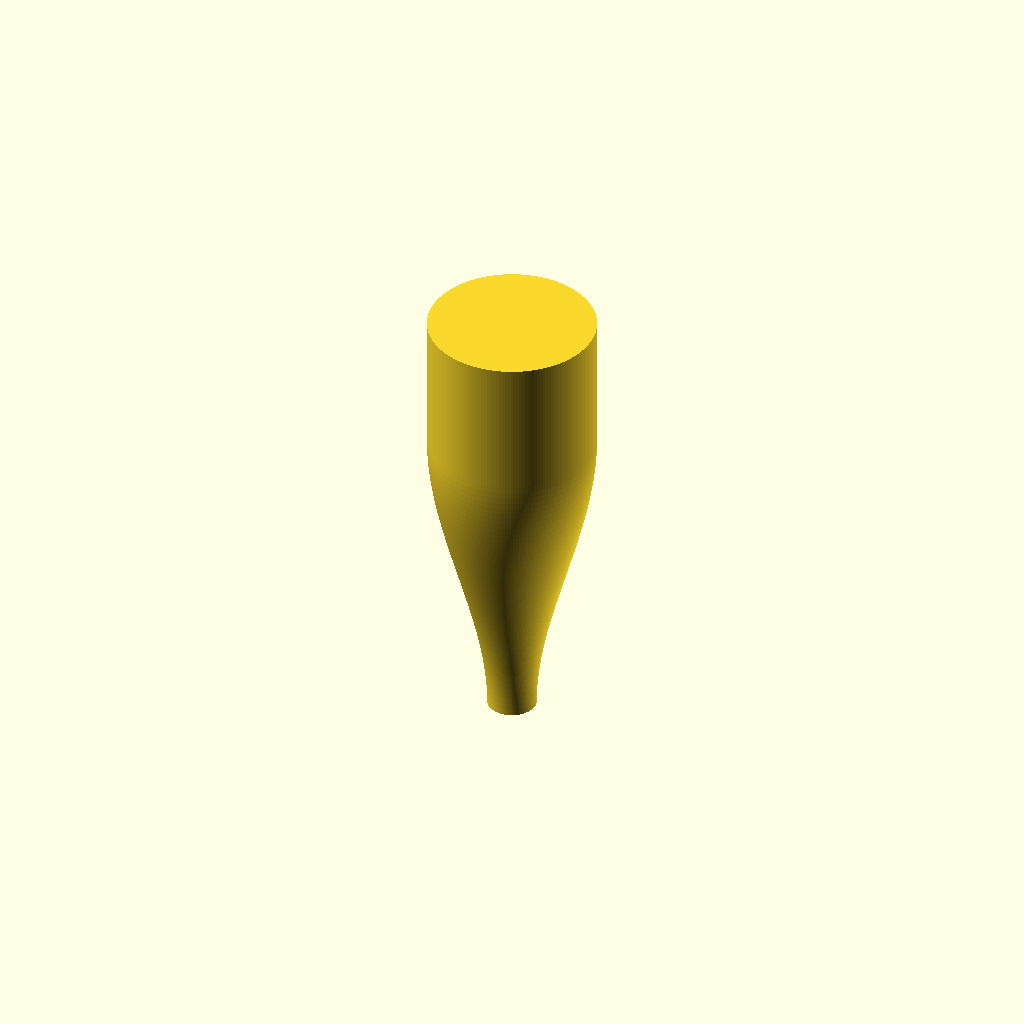
Cell 1: the model at its default parameters.
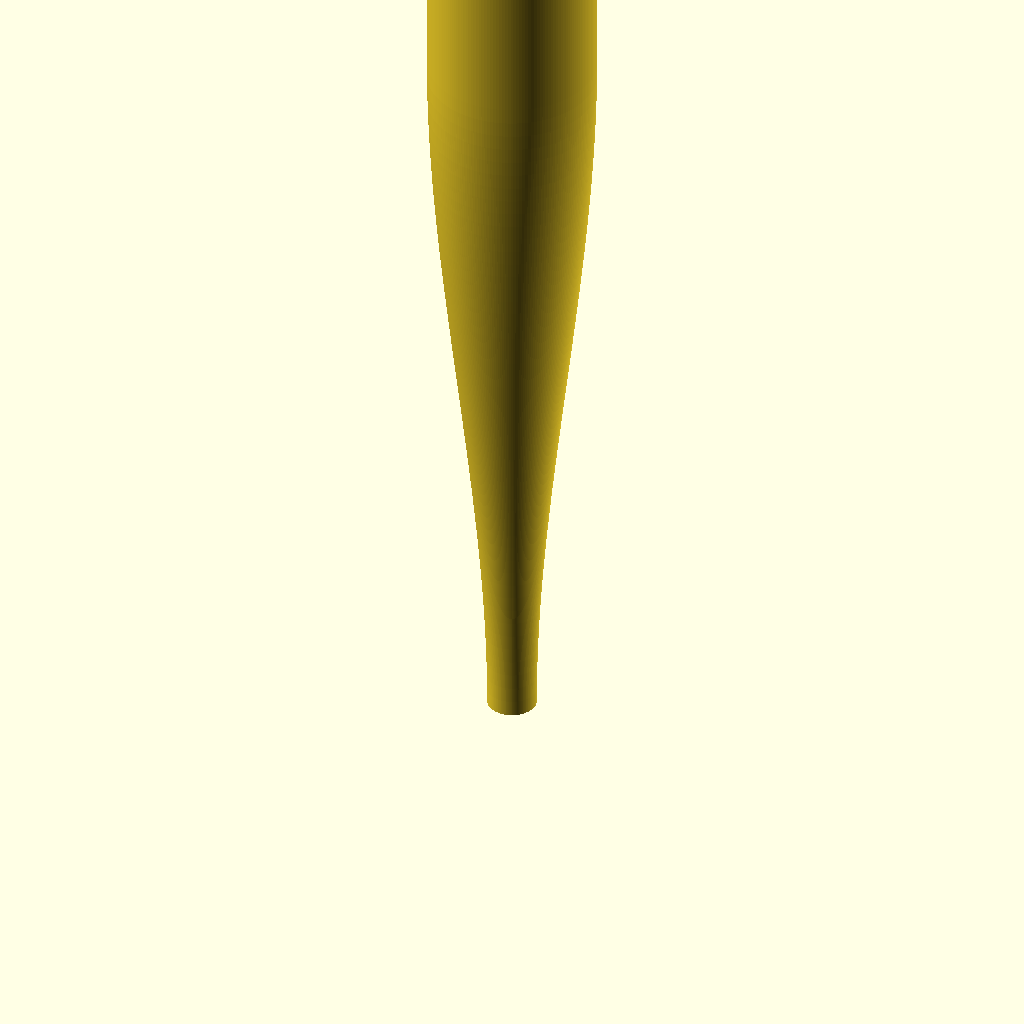
Cell 2 — head_length set to 130, the other parameters unchanged.
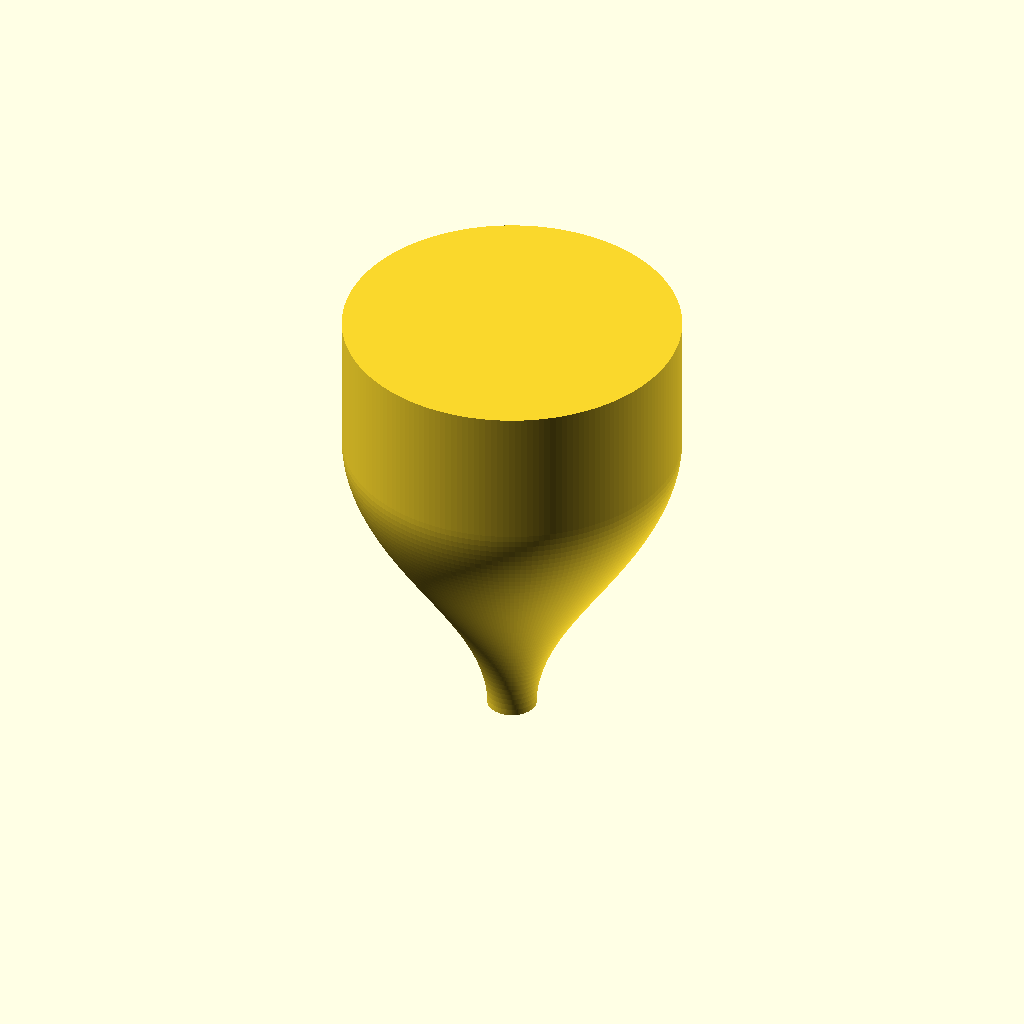
Cell 3: the same model with max_diameter = 48.
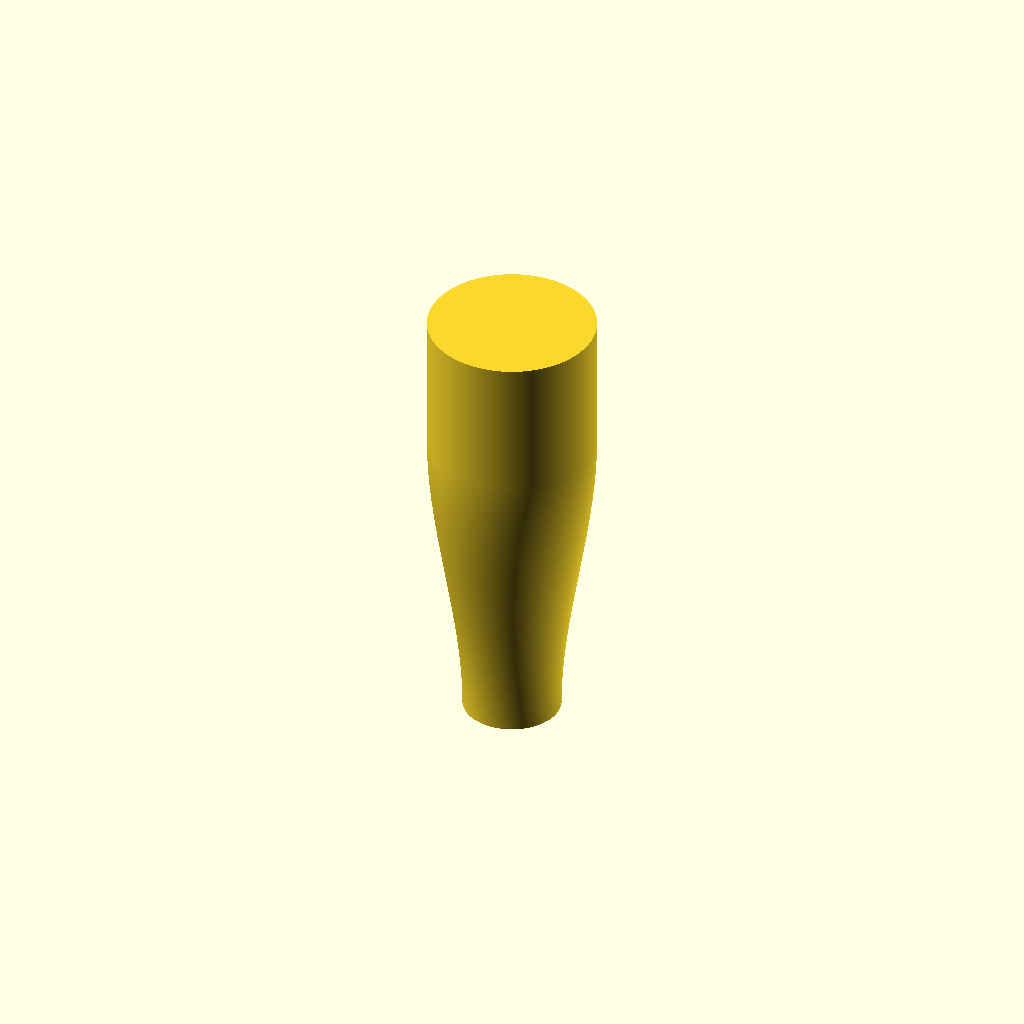
Cell 4: the same model with nose_diameter = 14.
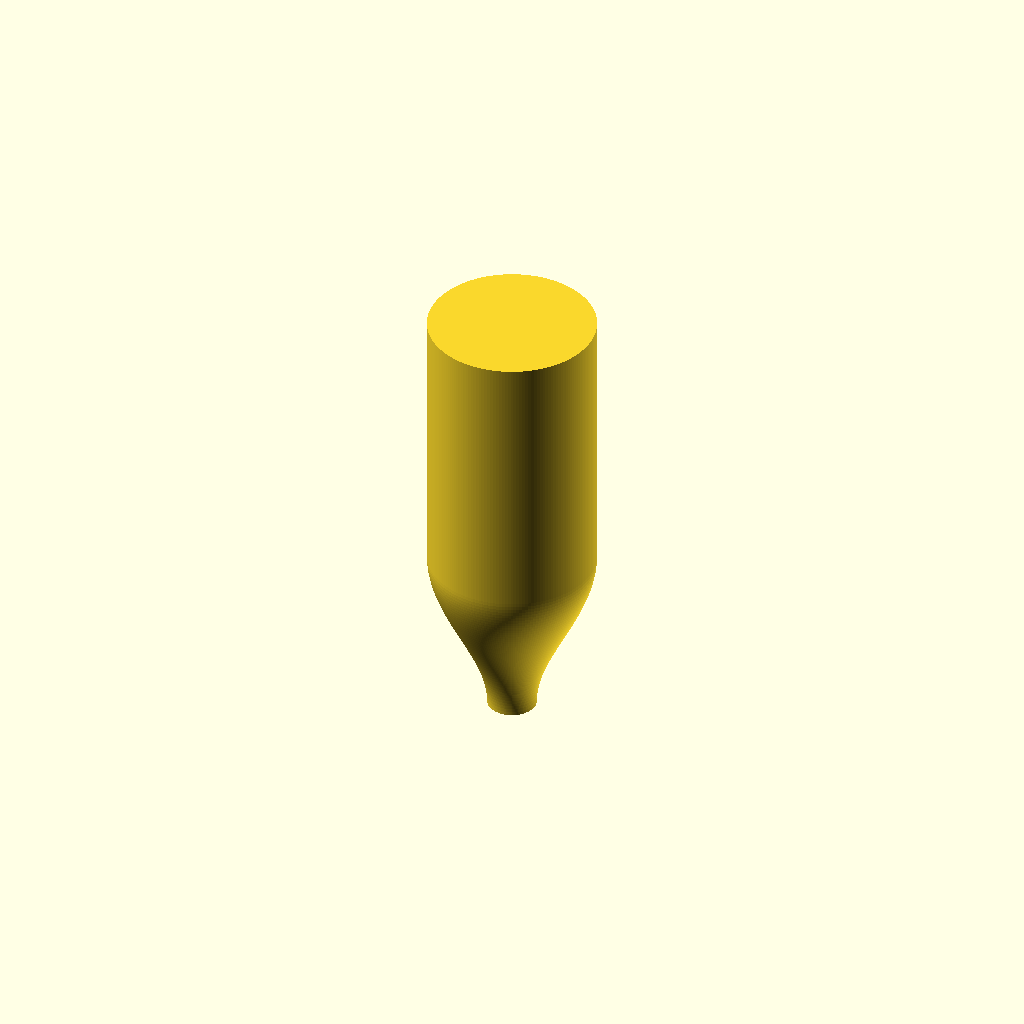
Cell 5: rear_straight_length = 40 (everything else at default).
One fixed orthographic camera (rotation 55°, 0°, 25°; colour scheme Cornfield) for every cell.
Source of the model, head_body.scad:
// Base head body geometry only.
// Later modules should add grooves, eye pads/pockets, spigot, collars, and bores.

head_length = 65;
max_diameter = 24;
nose_diameter = 7;
rear_straight_length = 20;

nose_radius = nose_diameter / 2;
max_radius = max_diameter / 2;
taper_length = head_length - rear_straight_length;
curve_steps = 48;

function smoothstep(t) = t * t * (3 - 2 * t);
function taper_radius(t) = nose_radius + (max_radius - nose_radius) * smoothstep(t);

module head_body() {
    rotate_extrude($fn = 180, convexity = 10)
        polygon(points = concat(
            [[0, 0], [nose_radius, 0]],
            [for (i = [1:curve_steps])
                [
                    taper_radius(i / curve_steps),
                    taper_length * (i / curve_steps)
                ]
            ],
            [[max_radius, head_length], [0, head_length]]
        ));
}

head_body();
Parameter table extracted from the source (name, type, default, range or options):
head_length: number, default 65
max_diameter: number, default 24
nose_diameter: number, default 7
rear_straight_length: number, default 20
curve_steps: number, default 48
